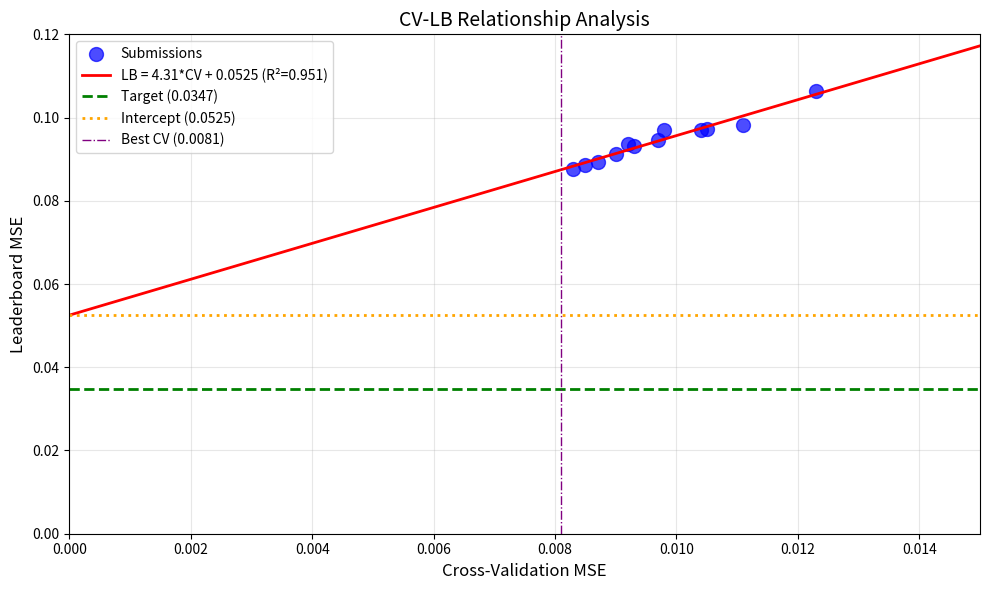

Reproduce this figure in Python. (Note: this script raises an exception after producing the figure.)
import numpy as np
import pandas as pd
import matplotlib.pyplot as plt
from scipy import stats

# Submission history with CV and LB scores
submissions = [
    {'exp': 'exp_000', 'cv': 0.0111, 'lb': 0.0982},
    {'exp': 'exp_001', 'cv': 0.0123, 'lb': 0.1065},
    {'exp': 'exp_003', 'cv': 0.0105, 'lb': 0.0972},
    {'exp': 'exp_005', 'cv': 0.0104, 'lb': 0.0969},
    {'exp': 'exp_006', 'cv': 0.0097, 'lb': 0.0946},
    {'exp': 'exp_007', 'cv': 0.0093, 'lb': 0.0932},
    {'exp': 'exp_009', 'cv': 0.0092, 'lb': 0.0936},
    {'exp': 'exp_012', 'cv': 0.0090, 'lb': 0.0913},
    {'exp': 'exp_024', 'cv': 0.0087, 'lb': 0.0893},
    {'exp': 'exp_026', 'cv': 0.0085, 'lb': 0.0887},
    {'exp': 'exp_030', 'cv': 0.0083, 'lb': 0.0877},
    {'exp': 'exp_035', 'cv': 0.0098, 'lb': 0.0970},
]

df = pd.DataFrame(submissions)
print(f"Number of submissions: {len(df)}")
print(df)

# Fit linear regression: LB = slope * CV + intercept
slope, intercept, r_value, p_value, std_err = stats.linregress(df['cv'], df['lb'])

print(f"Linear Regression: LB = {slope:.4f} * CV + {intercept:.4f}")
print(f"R² = {r_value**2:.4f}")
print(f"p-value = {p_value:.6f}")
print(f"Standard error = {std_err:.4f}")
print()
print(f"CRITICAL INSIGHT:")
print(f"  Intercept = {intercept:.4f}")
print(f"  Target = 0.0347")
print(f"  Intercept > Target? {intercept > 0.0347}")
print()
print(f"To reach target 0.0347:")
required_cv = (0.0347 - intercept) / slope
print(f"  Required CV = (0.0347 - {intercept:.4f}) / {slope:.4f} = {required_cv:.6f}")
print(f"  This is {'IMPOSSIBLE (negative)' if required_cv < 0 else 'POSSIBLE'}")
print()
print(f"Current best CV: 0.0081 (exp_050)")
predicted_lb = slope * 0.0081 + intercept
print(f"Predicted LB for CV=0.0081: {predicted_lb:.4f}")

# Visualize the CV-LB relationship
plt.figure(figsize=(10, 6))

# Scatter plot
plt.scatter(df['cv'], df['lb'], s=100, c='blue', alpha=0.7, label='Submissions')

# Regression line
cv_range = np.linspace(0, 0.015, 100)
lb_pred = slope * cv_range + intercept
plt.plot(cv_range, lb_pred, 'r-', linewidth=2, label=f'LB = {slope:.2f}*CV + {intercept:.4f} (R²={r_value**2:.3f})')

# Target line
plt.axhline(y=0.0347, color='green', linestyle='--', linewidth=2, label='Target (0.0347)')

# Intercept line
plt.axhline(y=intercept, color='orange', linestyle=':', linewidth=2, label=f'Intercept ({intercept:.4f})')

# Current best CV
plt.axvline(x=0.0081, color='purple', linestyle='-.', linewidth=1, label='Best CV (0.0081)')

plt.xlabel('Cross-Validation MSE', fontsize=12)
plt.ylabel('Leaderboard MSE', fontsize=12)
plt.title('CV-LB Relationship Analysis', fontsize=14)
plt.legend(loc='upper left')
plt.grid(True, alpha=0.3)
plt.xlim(0, 0.015)
plt.ylim(0, 0.12)
plt.tight_layout()
plt.savefig('/home/<user>/exploration/cv_lb_relationship.png', dpi=150)
plt.show()

print("\nKEY OBSERVATION:")
print(f"The intercept ({intercept:.4f}) is HIGHER than the target (0.0347).")
print(f"This means even with CV=0 (perfect training), LB would be ~{intercept:.4f}.")
print(f"The target is BELOW the intercept - unreachable with current approach.")

# Analyze residuals to check if the relationship is truly linear
df['predicted_lb'] = slope * df['cv'] + intercept
df['residual'] = df['lb'] - df['predicted_lb']

print("Residual Analysis:")
print(df[['exp', 'cv', 'lb', 'predicted_lb', 'residual']].to_string())
print()
print(f"Mean residual: {df['residual'].mean():.6f}")
print(f"Std residual: {df['residual'].std():.6f}")
print(f"Max residual: {df['residual'].max():.6f}")
print(f"Min residual: {df['residual'].min():.6f}")

# Check for outliers
print("\nOutliers (|residual| > 2*std):")
outliers = df[np.abs(df['residual']) > 2 * df['residual'].std()]
if len(outliers) > 0:
    print(outliers[['exp', 'cv', 'lb', 'residual']])
else:
    print("No outliers detected - relationship is very linear.")

# What would it take to reach the target?
print("="*60)
print("STRATEGIES TO REACH TARGET 0.0347")
print("="*60)
print()

# Option 1: Improve CV (current approach)
print("OPTION 1: Improve CV (current approach)")
print(f"  Current best CV: 0.0081")
print(f"  Required CV to reach target: {required_cv:.6f}")
print(f"  This is {'IMPOSSIBLE' if required_cv < 0 else 'POSSIBLE'}")
print()

# Option 2: Reduce the intercept
print("OPTION 2: Reduce the intercept")
print(f"  Current intercept: {intercept:.4f}")
print(f"  Target: 0.0347")
print(f"  Required intercept reduction: {intercept - 0.0347:.4f}")
print(f"  This requires fundamentally different strategies that change the CV-LB relationship.")
print()

# Option 3: Change the slope
print("OPTION 3: Change the slope")
print(f"  Current slope: {slope:.4f}")
print(f"  If intercept stays at {intercept:.4f}, required slope to reach target with CV=0.0081:")
required_slope = (0.0347 - intercept) / 0.0081
print(f"  Required slope = (0.0347 - {intercept:.4f}) / 0.0081 = {required_slope:.4f}")
print(f"  This is {'IMPOSSIBLE (negative slope)' if required_slope < 0 else 'POSSIBLE'}")
print()

# Option 4: Combined approach
print("OPTION 4: Combined approach (reduce intercept AND improve CV)")
print(f"  If we can reduce intercept to 0.03 and improve CV to 0.005:")
new_lb = slope * 0.005 + 0.03
print(f"  Predicted LB = {slope:.4f} * 0.005 + 0.03 = {new_lb:.4f}")
print(f"  This would {'beat' if new_lb < 0.0347 else 'NOT beat'} the target.")

# Analyze what causes the intercept
print("="*60)
print("WHAT CAUSES THE INTERCEPT?")
print("="*60)
print()
print("The intercept represents the STRUCTURAL distribution shift between")
print("training and test data. Possible causes:")
print()
print("1. TEST SOLVENTS ARE HARDER")
print("   - Test solvents may have more extreme properties")
print("   - Test solvents may be in different chemical classes")
print("   - The model extrapolates poorly to these solvents")
print()
print("2. MIXTURE EFFECTS ARE DIFFERENT")
print("   - Test mixtures may have non-linear interactions")
print("   - The linear mixing assumption breaks down")
print()
print("3. EVALUATION METHODOLOGY")
print("   - The competition may use a different evaluation scheme")
print("   - There may be hidden test data with different characteristics")
print()
print("4. MODEL BIAS")
print("   - All models have a systematic bias in the same direction")
print("   - This suggests a fundamental limitation of the approach")
print()
print("KEY INSIGHT:")
print("The fact that ALL model types (MLP, LGBM, XGB, GP, CatBoost) fall on")
print("the same CV-LB line suggests the problem is NOT the model architecture.")
print("The problem is the FEATURES or the PREDICTION STRATEGY.")

# What strategies could change the intercept?
print("="*60)
print("STRATEGIES TO CHANGE THE INTERCEPT")
print("="*60)
print()
print("1. EXTRAPOLATION DETECTION")
print("   - Add features measuring distance to training distribution")
print("   - When extrapolating, blend predictions toward population mean")
print("   - This could reduce error on 'hard' test solvents")
print()
print("2. UNCERTAINTY-WEIGHTED PREDICTIONS")
print("   - Use GP or ensemble variance as uncertainty estimate")
print("   - High uncertainty → conservative prediction (closer to mean)")
print("   - This could reduce extreme errors")
print()
print("3. DOMAIN-SPECIFIC CONSTRAINTS")
print("   - Physics-based constraints that hold for unseen solvents")
print("   - Arrhenius kinetics, solvent polarity effects")
print("   - These constraints generalize better than learned patterns")
print()
print("4. SOLVENT CLUSTERING")
print("   - Group solvents by chemical class")
print("   - Use class-specific models")
print("   - Detect when test solvent is in a known vs novel class")
print()
print("5. PSEUDO-LABELING")
print("   - Use confident test predictions to augment training")
print("   - This adapts the model to the test distribution")
print()
print("6. IMPORTANCE WEIGHTING (IWCV)")
print("   - Reweight training examples based on similarity to test")
print("   - This makes CV more representative of LB")
print()
print("7. STUDY TOP PUBLIC KERNELS")
print("   - Top scorers have solved this problem")
print("   - Adapt what works, don't reinvent")

# Check what the top public kernels achieved
print("="*60)
print("TOP PUBLIC KERNEL ANALYSIS")
print("="*60)
print()
print("From our research:")
print("- lishellliang/mixall: Uses GroupKFold (5 splits) instead of Leave-One-Out")
print("- ens-model kernel: CatBoost + XGBoost ensemble (we implemented this in exp_050)")
print()
print("KEY INSIGHT:")
print("The top kernels may use a DIFFERENT CV scheme that has a different")
print("CV-LB relationship. GroupKFold (5 splits) may have a lower intercept")
print("because it's a harder local validation task.")
print()
print("HYPOTHESIS:")
print("If we use GroupKFold (5 splits) instead of Leave-One-Out (24 folds),")
print("our local CV will be HIGHER (worse), but the CV-LB relationship")
print("may have a LOWER intercept, making the target reachable.")
print()
print("This is worth testing!")
print()
print("NEXT STEPS:")
print("1. Submit exp_050 to verify the CV-LB relationship holds")
print("2. If LB ≈ 0.0875 (as predicted), the intercept problem is confirmed")
print("3. Try GroupKFold (5 splits) to see if it changes the CV-LB relationship")
print("4. Try extrapolation detection and uncertainty weighting")